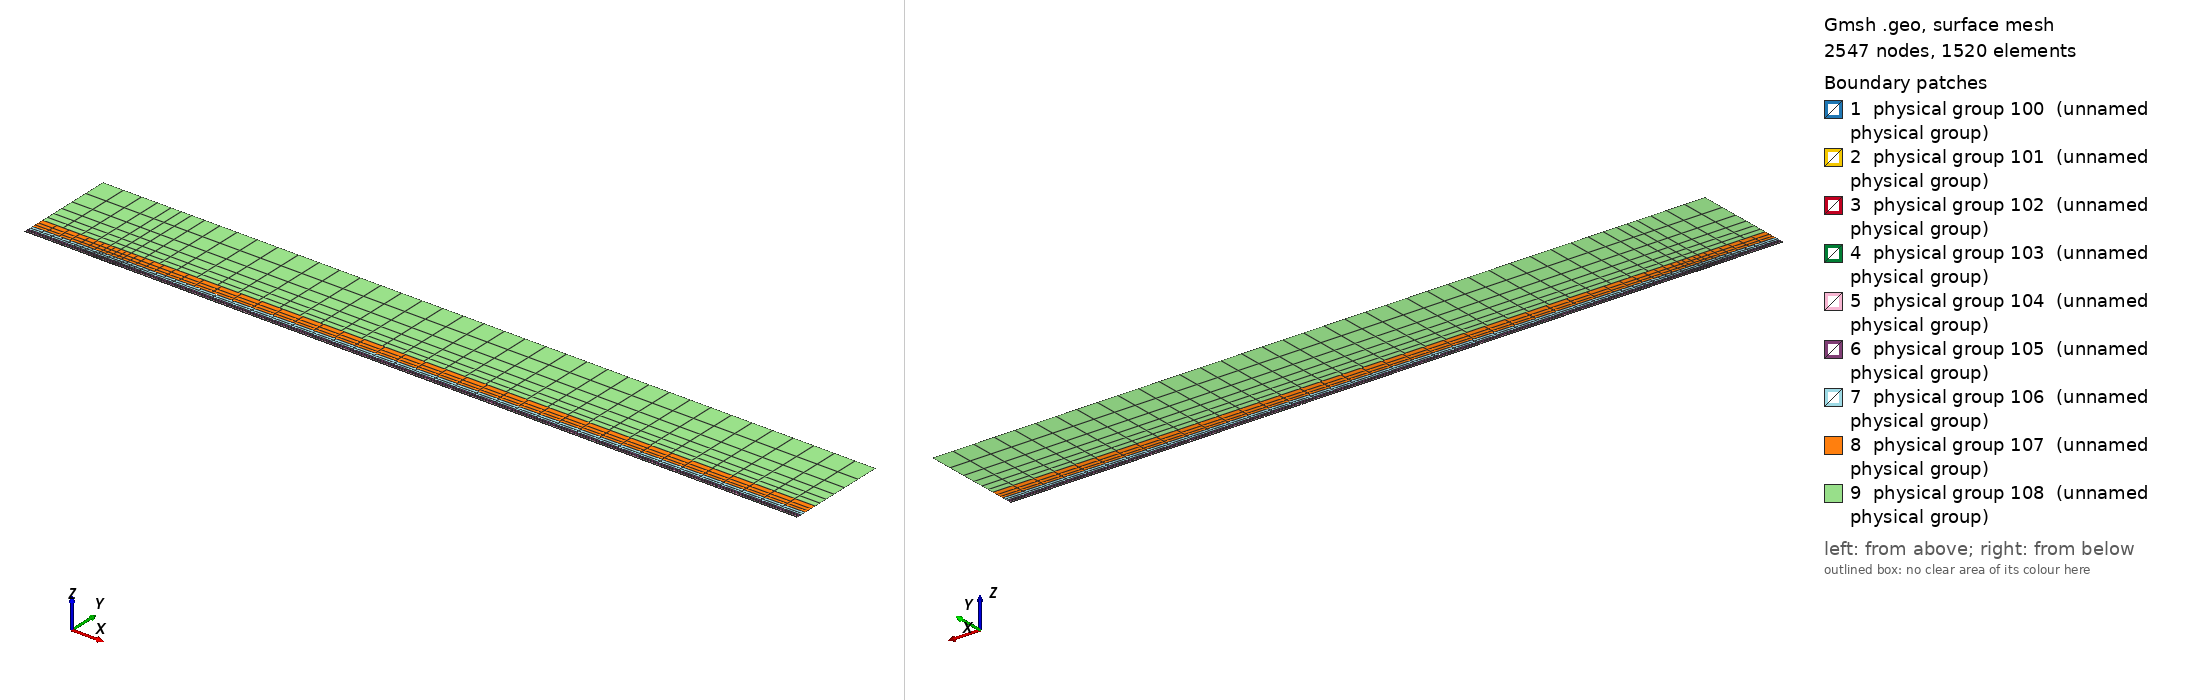

Gmsh geometry script, surface-meshed: 2547 nodes, 1520 surface elements. Boundary patches (legend numbers): 1 physical group 100 (unnamed physical group), 2 physical group 101 (unnamed physical group), 3 physical group 102 (unnamed physical group), 4 physical group 103 (unnamed physical group), 5 physical group 104 (unnamed physical group), 6 physical group 105 (unnamed physical group), 7 physical group 106 (unnamed physical group), 8 physical group 107 (unnamed physical group), 9 physical group 108 (unnamed physical group). Left view from above one corner, right view from below the opposite corner. Legend entries are the model's physical surfaces. The drawing asked Gmsh for element sizes between 1% and 20% of the model's largest extent; the script's own settings can give other sizes.

=== mesh.geo (drawn) ===
// Keep coincident points/curves of the non-conforming interfaces as distinct entities
Geometry.AutoCoherence = 0;

// Macro parameters
deltaStar = 1;
D = 0.5 * deltaStar; // depth of the gap 
W = 30 * deltaStar; // width of the gap
r = 16; // length of non-constant quads upstream and downstream of the gap
s = 8; // length of non-constant quads left and right inside the gap
BL = 0.25 * deltaStar; // height of the second layer of quad elements
x0 = 100 * deltaStar; // x distance from inflow to gap
lengthOutflow = 1000 * deltaStar; // length after the gap
x3 = W + lengthOutflow; // last point of the domain
height = 150 * deltaStar; // height of the domain

// Micro parameters
dx = 0.15; // dx of square elements near the leading and trailing edge of the gap (most resolution-demanding points in the domain)
dy = 1.25 * dx; 

// Non-conforming quad strips above the first layer of quads (y > BL).
// Each interface is a horizontal line where the mesh below and above do not share nodes.
// In strip k, the horizontal size is h_min = dx * coarsen_h^(k+1) at the two edges of the gap (x = 0 and x = W),
// grows geometrically (ratio q_h) away from them and is capped at h_far * coarsen_h^(k+1), and everything is capped at h_top.
// Hence, once dx * coarsen_h^(k+1) >= h_top, the strip is uniform in x.
y_if[] = {BL, 0.75 * deltaStar, 1.75 * deltaStar, 3.75 * deltaStar, 8 * deltaStar, 16 * deltaStar, 35 * deltaStar}; // heights of the non-conforming interfaces (first one must be BL)
coarsen_h = 2; // horizontal coarsening factor across each interface
q_h = 1.15; // horizontal growth ratio of the elements away from the edges of the gap
h_far = 4; // horizontal size far from the gap in the first strip (multiplied by coarsen_h in each strip)
h_top = 30; // horizontal size of the elements in the uniform upper strips (maximum horizontal size)
q_v = 1.3; // vertical growth ratio of the elements in the strips (continuous across interfaces)

// All the value below are between 0 and 1. =1  means the elements are all equal in size. Avoid using values very close to 1, because we dividing by log(p) in the formula.
dy_in_v_right = 1.5; // heighest quad in the upper layer of quads, in the right part of the gap
dy_in_v_left = 1.75; // heighest quad in the upper layer of quads, in the left part of the gap

// fit (check the file scripts/fit_gmsh.py for more details)
p_in_v_left = 1.0335663036230878 - 1.0234149444433507/(W - 0.8098798097181781)^0.5991729377115732; // densitiy concentration of elements inside the gap, vertically, near the left wall.
p_in_v_right = 1.008073572191136 - 1.1471875292840257/(W - 1.2941255994826328)^0.7890392764815325; // densitiy concentration of elements inside the gap, vertically, near the right wall.
p_in_h_bottom = 0.8; // densitiy concentration of elements inside the gap, horizontally. 
p_in_h_top = 0.8; // densitiy concentration of elements inside the gap, horizontally. 

p_out_h = 0.5; // densitiy concentration of elements outside the gap, horizontally.
p_out_v_inflow_dense = 0.8; // densitiy concentration of elements outside the gap, vertically, near the inflow and the gap
p_out_v_inflow_sparse = 0.99; // densitiy concentration of elements outside the gap, vertically, near the inflow and far from the gap
p_out_v_outflow_dense = 0.9; // densitiy concentration of elements outside the gap, vertically, near the outflow and the gap
p_out_v_outflow_sparse = 0.995; // densitiy concentration of elements outside the gap, vertically, near the outflow and far from the gap

// Automated parameters 
a_in_v_right = dx / (W / 2);
a_in_v_left = dx / (W / 2);
a_in_h_bottom = dy / (D / 2);
a_in_h_top = dx / (D / 2);
a_out_h = dx / BL;
a_out_v_inflow_dense = dx / r;
a_out_v_outflow_dense = dx / r;

// for the derivation of the formula, see file 20250123_gmshFormula.md in the docs folder
N_in_v_right = Ceil( Log (a_in_v_right / (1 - p_in_v_right + a_in_v_right * p_in_v_right)) / Log(p_in_v_right) );
N_in_v_left = Ceil( Log (a_in_v_left / (1 - p_in_v_left + a_in_v_left * p_in_v_left)) / Log(p_in_v_left) );
N_in_h_bottom = Ceil( Log (a_in_h_bottom / (1 - p_in_h_bottom + a_in_h_bottom * p_in_h_bottom)) / Log(p_in_h_bottom) );
N_in_h_top = Ceil( Log (a_in_h_top / (1 - p_in_h_top + a_in_h_top * p_in_h_top)) / Log(p_in_h_top) );
N_out_h = Ceil( Log (a_out_h / (1 - p_out_h + a_out_h * p_out_h)) / Log(p_out_h) ) + 1; // + 1 is to correct the fact that the distance is too small to properly approximate the dx length
N_out_v_inflow_dense = Ceil( Log (a_out_v_inflow_dense / (1 - p_out_v_inflow_dense + a_out_v_inflow_dense * p_out_v_inflow_dense)) / Log(p_out_v_inflow_dense) );
N_out_v_outflow_dense = Ceil( Log (a_out_v_outflow_dense / (1 - p_out_v_outflow_dense + a_out_v_outflow_dense * p_out_v_outflow_dense)) / Log(p_out_v_outflow_dense) );

p_for_a_out_v_inflow_sparse_computation = p_out_v_inflow_dense;
p_for_a_out_v_outflow_sparse_computation = (p_out_v_outflow_dense + p_out_v_outflow_dense) / 2;
a_out_v_inflow_sparse = r / (x0 - r) * (1 - p_for_a_out_v_inflow_sparse_computation) / (1 - p_for_a_out_v_inflow_sparse_computation^(N_out_v_inflow_dense + 1));
a_out_v_outflow_sparse = r / (lengthOutflow - r) * (1 - p_for_a_out_v_outflow_sparse_computation) / (1 - p_for_a_out_v_outflow_sparse_computation^(N_out_v_outflow_dense + 1));

N_out_v_inflow_sparse = Ceil( Log(a_out_v_inflow_sparse / (1 - p_out_v_inflow_sparse + a_out_v_inflow_sparse * p_out_v_inflow_sparse)) / Log(p_out_v_inflow_sparse) );
N_out_v_outflow_sparse = Ceil( Log(a_out_v_outflow_sparse / (1 - p_out_v_outflow_sparse + a_out_v_outflow_sparse * p_out_v_outflow_sparse)) / Log(p_out_v_outflow_sparse) );


Point(1) = {-x0, 0, 0};
Point(2) = {0,0,0};
Point(3) = {0,-D,0};
Point(4) = {W,-D,0};
Point(5) = {W,0,0};
Point(6) = {x3,0,0};
Point(7) = {x3,BL,0};
Point(10) = {-x0,BL,0};
Point(11) = {0,BL,0};
Point(12) = {W,BL,0};
Point(13) = {W/2,0,0};
Point(14) = {W/2,BL,0};
Point(15) = {0,-D/2,0};
Point(16) = {W/2,-D,0};
Point(17) = {W,-D/2,0};
Point(18) = {-r,0,0};
Point(19) = {-r,BL,0};
Point(20) = {W + r,0,0};
Point(21) = {W + r,BL,0};

Line(1) = {1,18};
Line(2) = {2,15};
Line(3) = {3,16};
Line(4) = {4,17};
Line(5) = {5,20};
Line(6) = {6,7};
Line(10) = {10,19};
Line(11) = {10,1};
Line(12) = {11,14};
Line(13) = {12,21};
Line(14) = {2,13};
Line(15) = {15,3};
Line(16) = {16,4};
Line(17) = {17,5};
Line(18) = {13,5};
Line(19) = {14,12};
Line(20) = {18,2};
Line(21) = {20,6};
Line(22) = {21,7};
Line(23) = {19,11};

// outer quads
Curve Loop(1) = {5, 21, 6, -22, -13, -19, -12, -23, -10, 11, 1, 20, 14, 18};
Plane Surface(1) = {1};

// inside gap
Curve Loop(2) = {2, 15, 3, 16, 4, 17, -18, -14};
Plane Surface(2) = {2};


// This defines the surfaces that will be meshed with quad elements
Transfinite Surface {1} = {1, 6, 7, 10};
Transfinite Surface {2} = {3, 4, 5, 2}; // number '2' must match the number '2' of plane surface

Transfinite Curve {18, 16, 19} = N_in_v_right Using Progression p_in_v_right;
Transfinite Curve {-14, -3, -12} = N_in_v_left Using Progression p_in_v_left;

Transfinite Curve {15, -4} = N_in_h_bottom Using Progression p_in_h_bottom;
Transfinite Curve {-2, 17} = N_in_h_top Using Progression p_in_h_top;


Transfinite Curve {11, -6} = N_out_h Using Progression p_out_h;
Transfinite Curve {10, 1} = N_out_v_inflow_sparse Using Progression p_out_v_inflow_sparse;
Transfinite Curve {20, 23} = N_out_v_inflow_dense Using Progression p_out_v_inflow_dense;
Transfinite Curve {-21, -22} = N_out_v_outflow_sparse Using Progression p_out_v_outflow_sparse;
Transfinite Curve {-5, -13} = N_out_v_outflow_dense Using Progression p_out_v_outflow_dense;

Recombine Surface {1, 2};

// ---------------------------
// non-conforming quad strips
// ---------------------------
// Horizontal intervals, from left to right, and whether the fine end (an edge of the gap) is at their left (1) or right (0)
x_int[] = {-x0, 0, W/2, W, x3};
fine_left[] = {0, 1, 0, 1};

// Macro creating a horizontal chain of lines at height y_chain, from -x0 to x3, with size h_min_k at the edges
// of the gap, growing with ratio q_h up to h_max_k. Output: chain[] (lines), p_first, p_last (end points)
Macro HorizontalChain
  chain[] = {};
  pa = newp; Point(pa) = {x_int[0], y_chain, 0};
  p_first = pa;
  For i In {0:#fine_left[]-1}
    L = x_int[i + 1] - x_int[i];
    pb = newp; Point(pb) = {x_int[i + 1], y_chain, 0};
    // geometric part: n_g elements from h_min_k up to (just below) h_max_k
    n_g = 0;
    If (h_max_k > h_min_k)
      n_g = Ceil( Log(h_max_k / h_min_k) / Log(q_h) );
    EndIf
    L_g = h_min_k * (q_h^n_g - 1) / (q_h - 1);
    n_u = Round((L - L_g) / h_max_k); // elements of the uniform part
    If (n_g == 0)
      // uniform only
      l = newl; Line(l) = {pa, pb};
      Transfinite Curve {l} = Max(Round(L / h_max_k), 1) + 1 Using Progression 1;
      chain[] += {l};
    ElseIf (n_u < 1)
      // geometric only (the interval is too short to fit a uniform part)
      n = Max( Round( Log(1 + L * (q_h - 1) / h_min_k) / Log(q_h) ), 1 );
      l = newl; Line(l) = {pa, pb};
      Transfinite Curve {l} = n + 1 Using Progression q_h^(2 * fine_left[i] - 1);
      chain[] += {l};
    Else
      // geometric part next to the gap edge, uniform part away from it
      If (fine_left[i])
        pm = newp; Point(pm) = {x_int[i] + L_g, y_chain, 0};
        lg = newl; Line(lg) = {pa, pm};
        lu = newl; Line(lu) = {pm, pb};
        Transfinite Curve {lg} = n_g + 1 Using Progression q_h;
        Transfinite Curve {lu} = n_u + 1 Using Progression 1;
        chain[] += {lg, lu};
      Else
        pm = newp; Point(pm) = {x_int[i + 1] - L_g, y_chain, 0};
        lu = newl; Line(lu) = {pa, pm};
        lg = newl; Line(lg) = {pm, pb};
        Transfinite Curve {lu} = n_u + 1 Using Progression 1;
        Transfinite Curve {lg} = n_g + 1 Using Progression 1/q_h;
        chain[] += {lu, lg};
      EndIf
    EndIf
    pa = pb;
  EndFor
  p_last = pa;
Return

nStrips = #y_if[];
y_if[] += {height};
lower_if[] = {10, 23, 12, 19, 13, 22}; // lower side of the first interface (top of the first layer of quads)
h_v = BL; // height of the element below the first strip
inlet_strips[] = {};
outlet_strips[] = {};
For k In {0:nStrips-1}
  m = coarsen_h^(k + 1);
  h_max_k = Min(h_far * m, h_top);
  h_min_k = Min(dx * m, h_max_k);

  // horizontal lines (new points also at the bottom, so that the interface is non-conforming)
  y_chain = y_if[k];
  Call HorizontalChain;
  bottom[] = {chain[]}; pb0 = p_first; pb1 = p_last;
  y_chain = y_if[k + 1];
  Call HorizontalChain;
  top[] = {chain[]}; pt0 = p_first; pt1 = p_last;

  // vertical lines, geometric growth q_v starting from the size of the last element below
  H = y_if[k + 1] - y_if[k];
  E_v = Max( Round( Log(1 + H * (q_v - 1) / (q_v * h_v)) / Log(q_v) ), 1 );
  h_v = H * (q_v - 1) / (q_v^E_v - 1) * q_v^(E_v - 1); // actual size of the last element of the strip
  ll = newl; Line(ll) = {pb0, pt0};
  lr = newl; Line(lr) = {pb1, pt1};
  Transfinite Curve {ll, lr} = E_v + 1 Using Progression q_v;
  inlet_strips[] += {ll};
  outlet_strips[] += {lr};

  // surface
  cl = newcl; Curve Loop(cl) = {bottom[], lr, -top[{#top[]-1:0:-1}], -ll};
  s = news; Plane Surface(s) = {cl};
  Transfinite Surface {s} = {pb0, pb1, pt1, pt0};
  Recombine Surface {s};
  Physical Surface(102 + k) = {s};

  // interface k: lower side 200 + 2k, upper side 201 + 2k
  Physical Curve(200 + 2*k) = {lower_if[]};
  Physical Curve(201 + 2*k) = {bottom[]};
  lower_if[] = {top[]};
EndFor
top_strips[] = {lower_if[]};


// defining boundary
Physical Curve(1) = {11, inlet_strips[]}; // inlet
Physical Curve(2) = {6, outlet_strips[]}; // outlet
Physical Curve(3) = {top_strips[]}; // top
Physical Curve(4) = {1, 20, 2, 15, 3, 16, 4, 17, 5, 21}; // wall


Physical Surface(100) = {1};
Physical Surface(101) = {2};
// Physical Surface(102), (103), ... are the non-conforming strips (defined in the loop above)
